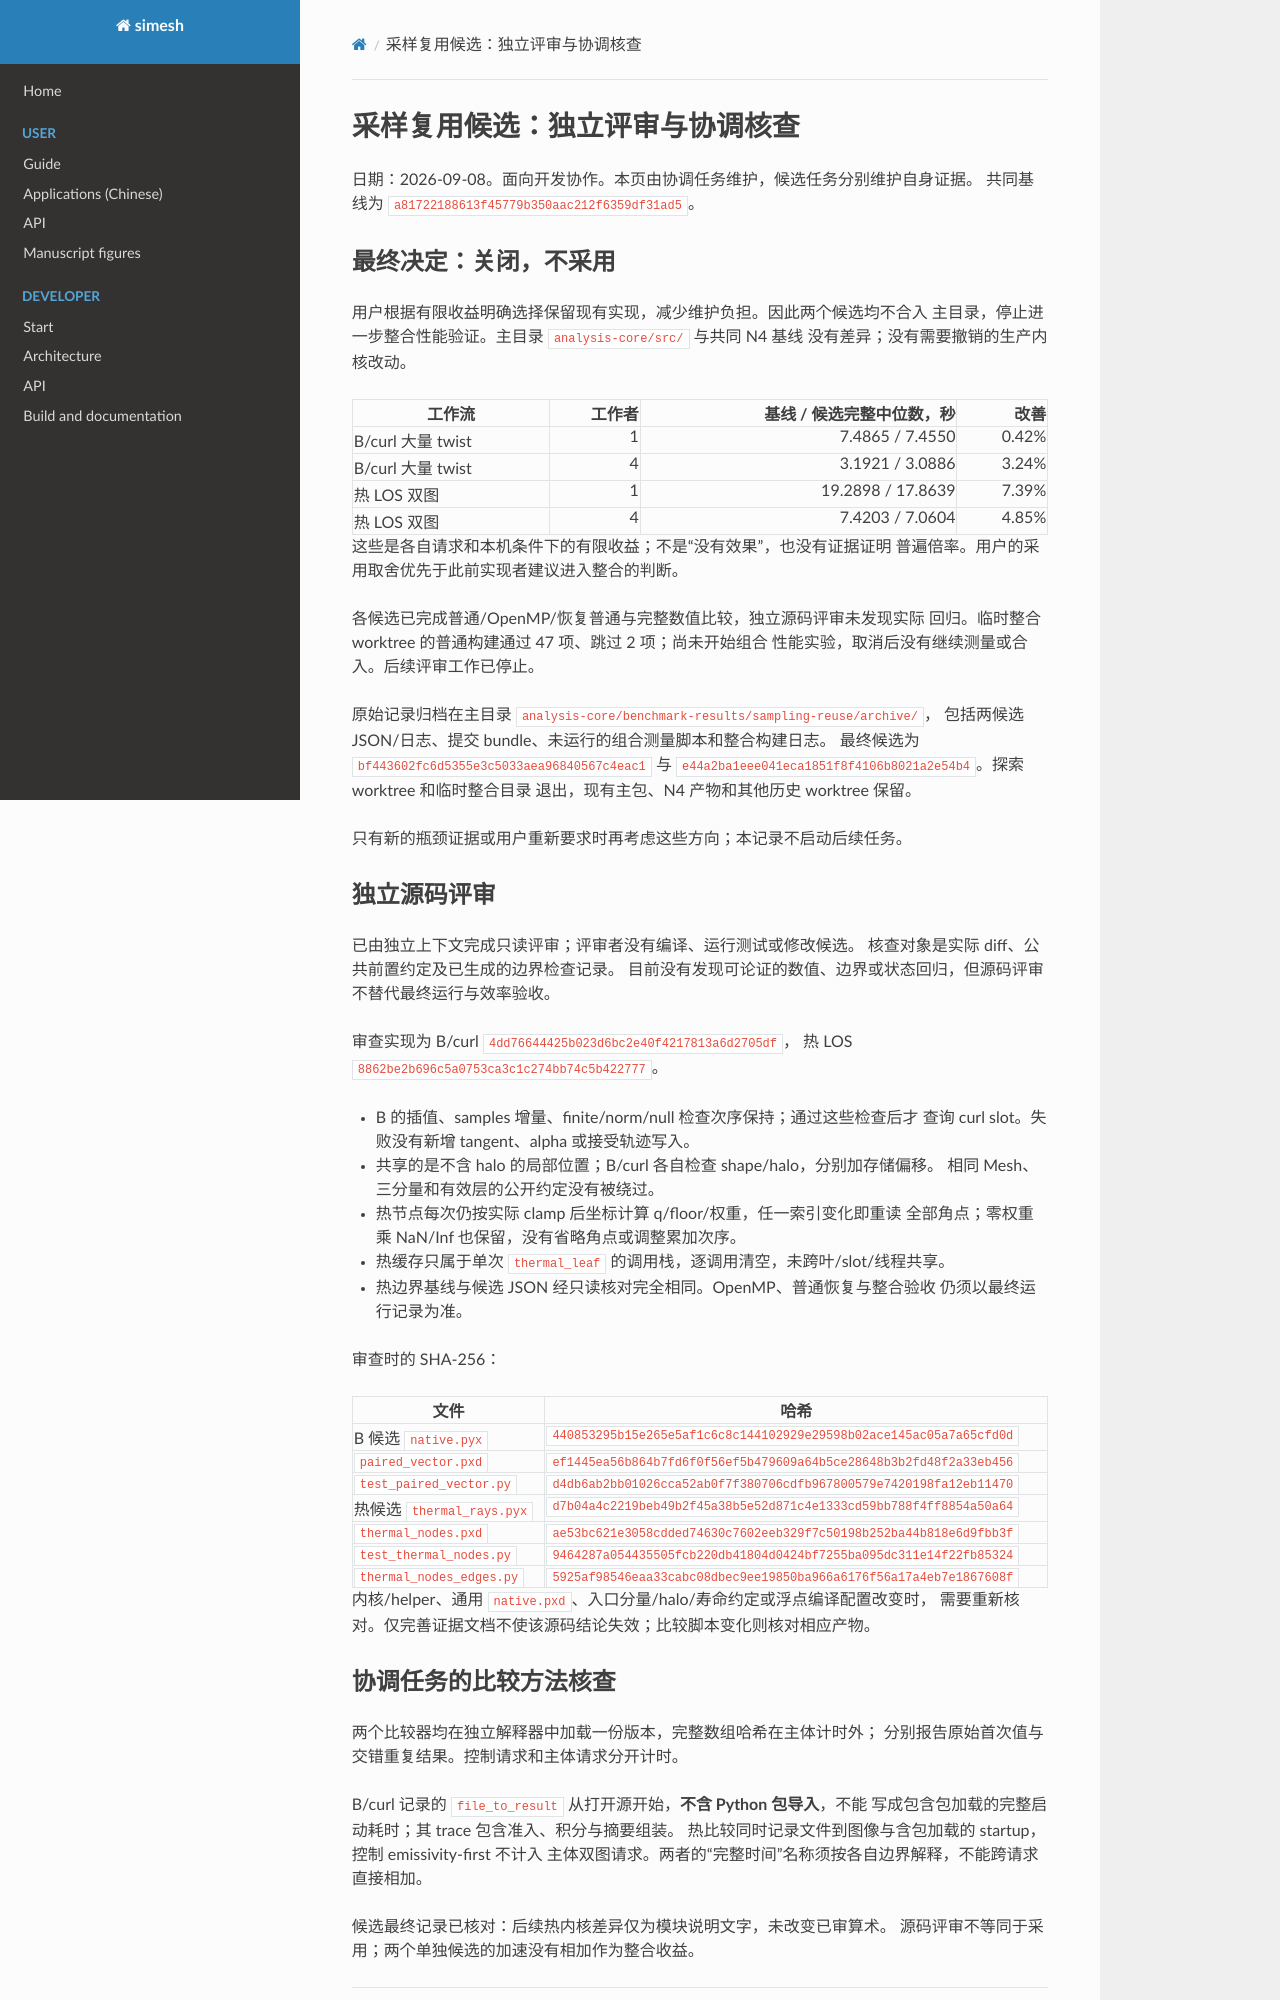

repository: Astery0502/simesh · page: analysis-core/evidence/sampling-reuse-review.html · generator: mkdocs

# 采样复用候选：独立评审与协调核查

日期：2026-09-08。面向开发协作。本页由协调任务维护，候选任务分别维护自身证据。
共同基线为 `a81722188613f45779b350aac212f6359df31ad5`。

## 最终决定：关闭，不采用

用户根据有限收益明确选择保留现有实现，减少维护负担。因此两个候选均不合入
主目录，停止进一步整合性能验证。主目录 `analysis-core/src/` 与共同 N4 基线
没有差异；没有需要撤销的生产内核改动。

| 工作流 | 工作者 | 基线 / 候选完整中位数，秒 | 改善 |
| --- | ---: | ---: | ---: |
| B/curl 大量 twist | 1 | 7.4865 / 7.4550 | 0.42% |
| B/curl 大量 twist | 4 | 3.1921 / 3.0886 | 3.24% |
| 热 LOS 双图 | 1 | 19.2898 / 17.8639 | 7.39% |
| 热 LOS 双图 | 4 | 7.4203 / 7.0604 | 4.85% |

这些是各自请求和本机条件下的有限收益；不是“没有效果”，也没有证据证明
普遍倍率。用户的采用取舍优先于此前实现者建议进入整合的判断。

各候选已完成普通/OpenMP/恢复普通与完整数值比较，独立源码评审未发现实际
回归。临时整合 worktree 的普通构建通过 47 项、跳过 2 项；尚未开始组合
性能实验，取消后没有继续测量或合入。后续评审工作已停止。

原始记录归档在主目录 `analysis-core/benchmark-results/sampling-reuse/archive/`，
包括两候选 JSON/日志、提交 bundle、未运行的组合测量脚本和整合构建日志。
最终候选为 `bf443602fc6d5355e3c5033aea96840567c4eac1` 与
`e44a2ba1eee041eca1851f8f4106b8021a2e54b4`。探索 worktree 和临时整合目录
退出，现有主包、N4 产物和其他历史 worktree 保留。

只有新的瓶颈证据或用户重新要求时再考虑这些方向；本记录不启动后续任务。

## 独立源码评审

已由独立上下文完成只读评审；评审者没有编译、运行测试或修改候选。
核查对象是实际 diff、公共前置约定及已生成的边界检查记录。
目前没有发现可论证的数值、边界或状态回归，但源码评审不替代最终运行与效率验收。

审查实现为 B/curl `4dd76644425b023d6bc2e40f4217813a6d2705df`，
热 LOS `8862be2b696c5a0753ca3c1c274bb74c5b422777`。

- B 的插值、samples 增量、finite/norm/null 检查次序保持；通过这些检查后才
  查询 curl slot。失败没有新增 tangent、alpha 或接受轨迹写入。
- 共享的是不含 halo 的局部位置；B/curl 各自检查 shape/halo，分别加存储偏移。
  相同 Mesh、三分量和有效层的公开约定没有被绕过。
- 热节点每次仍按实际 clamp 后坐标计算 q/floor/权重，任一索引变化即重读
  全部角点；零权重乘 NaN/Inf 也保留，没有省略角点或调整累加次序。
- 热缓存只属于单次 `thermal_leaf` 的调用栈，逐调用清空，未跨叶/slot/线程共享。
- 热边界基线与候选 JSON 经只读核对完全相同。OpenMP、普通恢复与整合验收
  仍须以最终运行记录为准。

审查时的 SHA-256：

| 文件 | 哈希 |
| --- | --- |
| B 候选 `native.pyx` | `440853295b15e265e5af1c6c8c144102929e29598b02ace145ac05a7a65cfd0d` |
| `paired_vector.pxd` | `ef1445ea56b864b7fd6f0f56ef5b479609a64b5ce28648b3b2fd48f2a33eb456` |
| `test_paired_vector.py` | `d4db6ab2bb01026cca52ab0f7f380706cdfb967800579e7420198fa12eb11470` |
| 热候选 `thermal_rays.pyx` | `d7b04a4c2219beb49b2f45a38b5e52d871c4e1333cd59bb788f4ff8854a50a64` |
| `thermal_nodes.pxd` | `ae53bc621e3058cdded74630c7602eeb329f7c50198b252ba44b818e6d9fbb3f` |
| `test_thermal_nodes.py` | `9464287a054435505fcb220db41804d0424bf7255ba095dc311e14f22fb85324` |
| `thermal_nodes_edges.py` | `5925af98546eaa33cabc08dbec9ee19850ba966a6176f56a17a4eb7e1867608f` |

内核/helper、通用 `native.pxd`、入口分量/halo/寿命约定或浮点编译配置改变时，
需要重新核对。仅完善证据文档不使该源码结论失效；比较脚本变化则核对相应产物。
